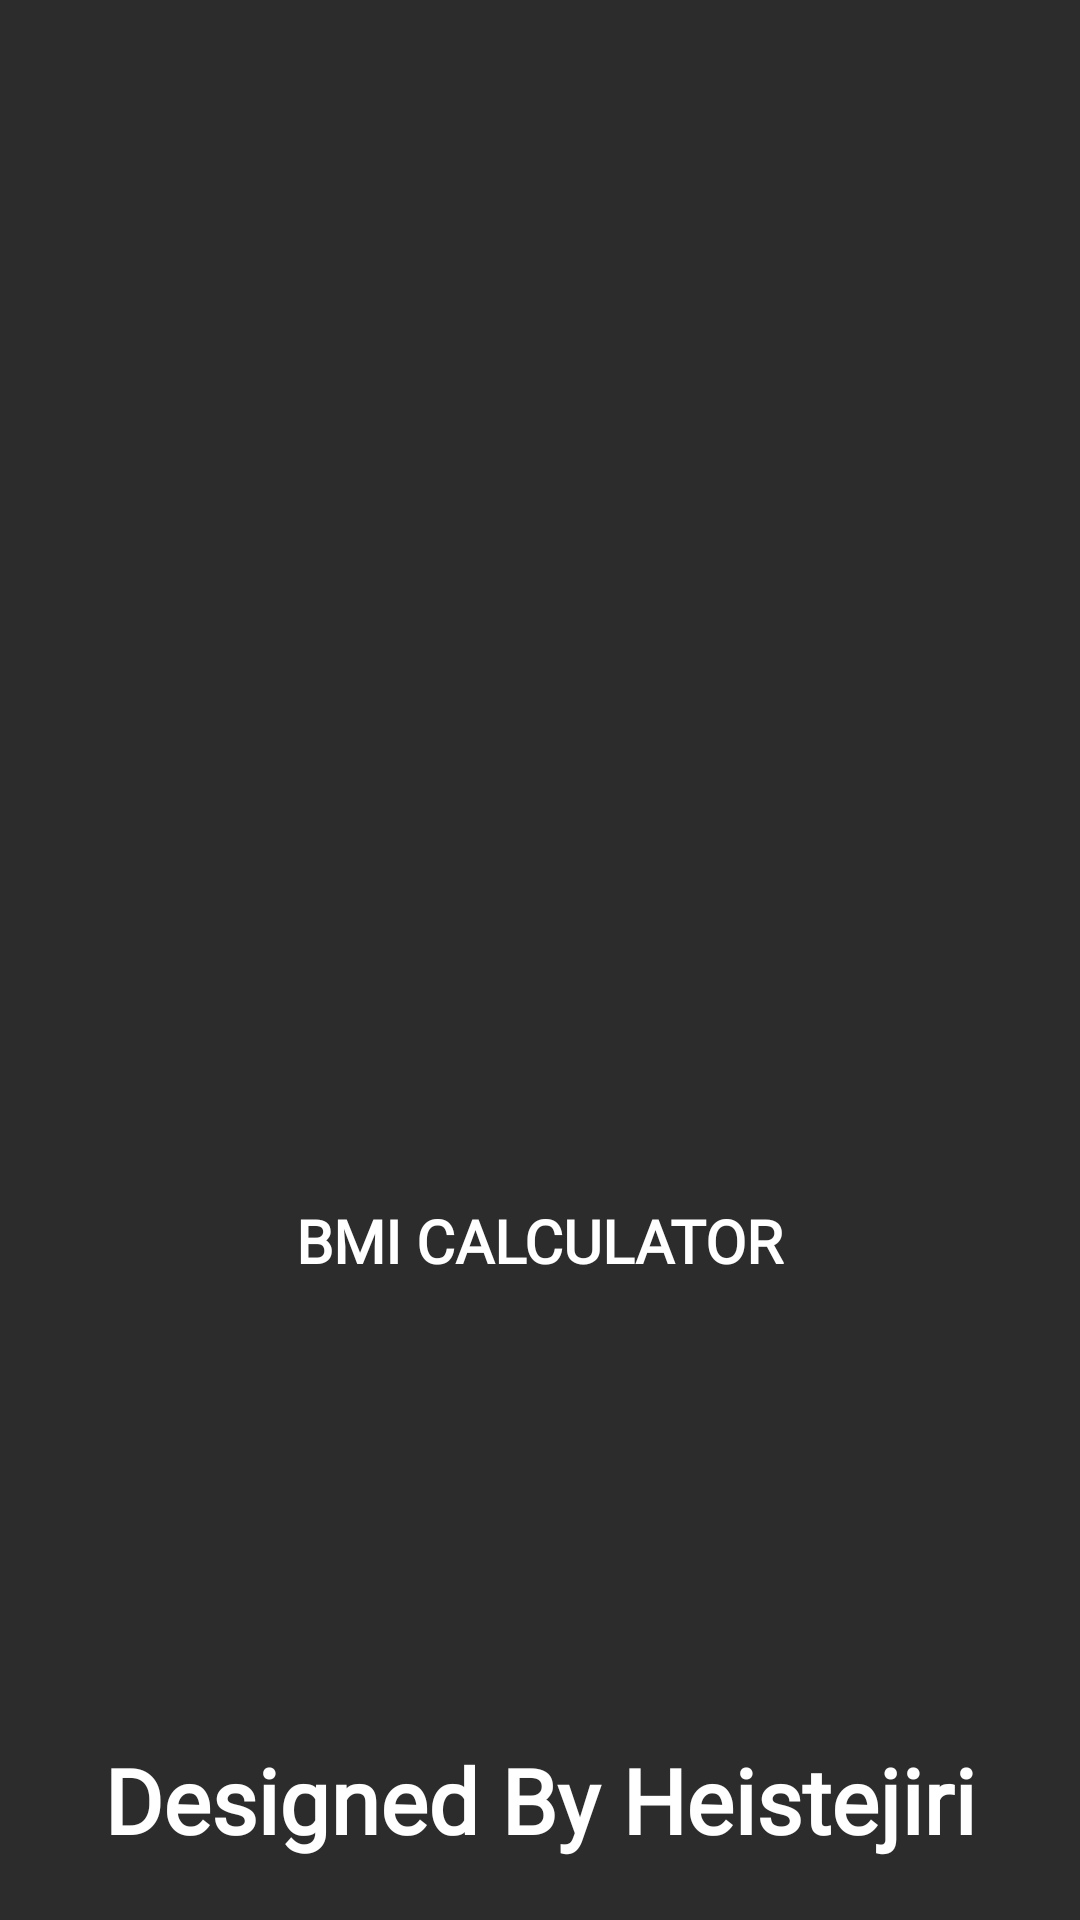

Layout XML and referenced resources for this Android screen:
<!-- AndroidManifest.xml: application theme Theme.BMICalculator -->
<!-- res/layout/activity_splash.xml -->
<?xml version="1.0" encoding="utf-8"?>
<RelativeLayout
    xmlns:android="http://schemas.android.com/apk/res/android"
    xmlns:app="http://schemas.android.com/apk/res-auto"
    xmlns:tools="http://schemas.android.com/tools"
    android:layout_width="match_parent"
    android:layout_height="match_parent"
    android:background="#2c2c2c"
    tools:context=".SplashActivity">

    <ImageView
        android:layout_width="100dp"
        android:layout_height="100dp"
        android:src="@drawable/bmifinall"
        android:layout_centerInParent="true"
        android:id="@+id/logo">
    </ImageView>

    <TextView
        android:layout_width="wrap_content"
        android:layout_height="wrap_content"
        android:layout_centerHorizontal="true"
        android:text="BMI CALCULATOR"
        android:layout_marginTop="30dp"
        android:textStyle="bold"
        android:fontFamily="@font/raleway"
        android:textSize="20sp"
        android:layout_below="@id/logo"
        android:textColor="@color/white"
        android:lineSpacingExtra="2dp"/>

    <TextView
        android:layout_width="wrap_content"
        android:layout_height="wrap_content"
        android:layout_centerHorizontal="true"
        android:text="Designed By Heistejiri"
        android:layout_alignParentBottom="true"
        android:layout_marginBottom="20dp"
        android:textStyle="bold"
        android:fontFamily="@font/playlist"
        android:textSize="30sp"
        android:textColor="@color/white"
        android:lineSpacingExtra="2dp"/>

</RelativeLayout>
<!-- resources referenced by this layout -->
<resources>
  <color name="white">#FFFFFFFF</color>
  <style name="Theme.BMICalculator" parent="Theme.MaterialComponents.DayNight.NoActionBar">
          
          <item name="colorPrimary">@color/purple_500</item>
          <item name="colorPrimaryVariant">@color/purple_700</item>
          <item name="colorOnPrimary">@color/white</item>
          
          <item name="colorSecondary">@color/teal_200</item>
          <item name="colorSecondaryVariant">@color/teal_700</item>
          <item name="colorOnSecondary">@color/black</item>
          
          <item name="android:statusBarColor">?attr/colorPrimaryVariant</item>
          
      </style>
  <color name="purple_500">#FF6200EE</color>
  <color name="purple_700">#FF3700B3</color>
  <color name="teal_200">#FF03DAC5</color>
  <color name="teal_700">#FF018786</color>
  <color name="black">#FF000000</color>
</resources>
